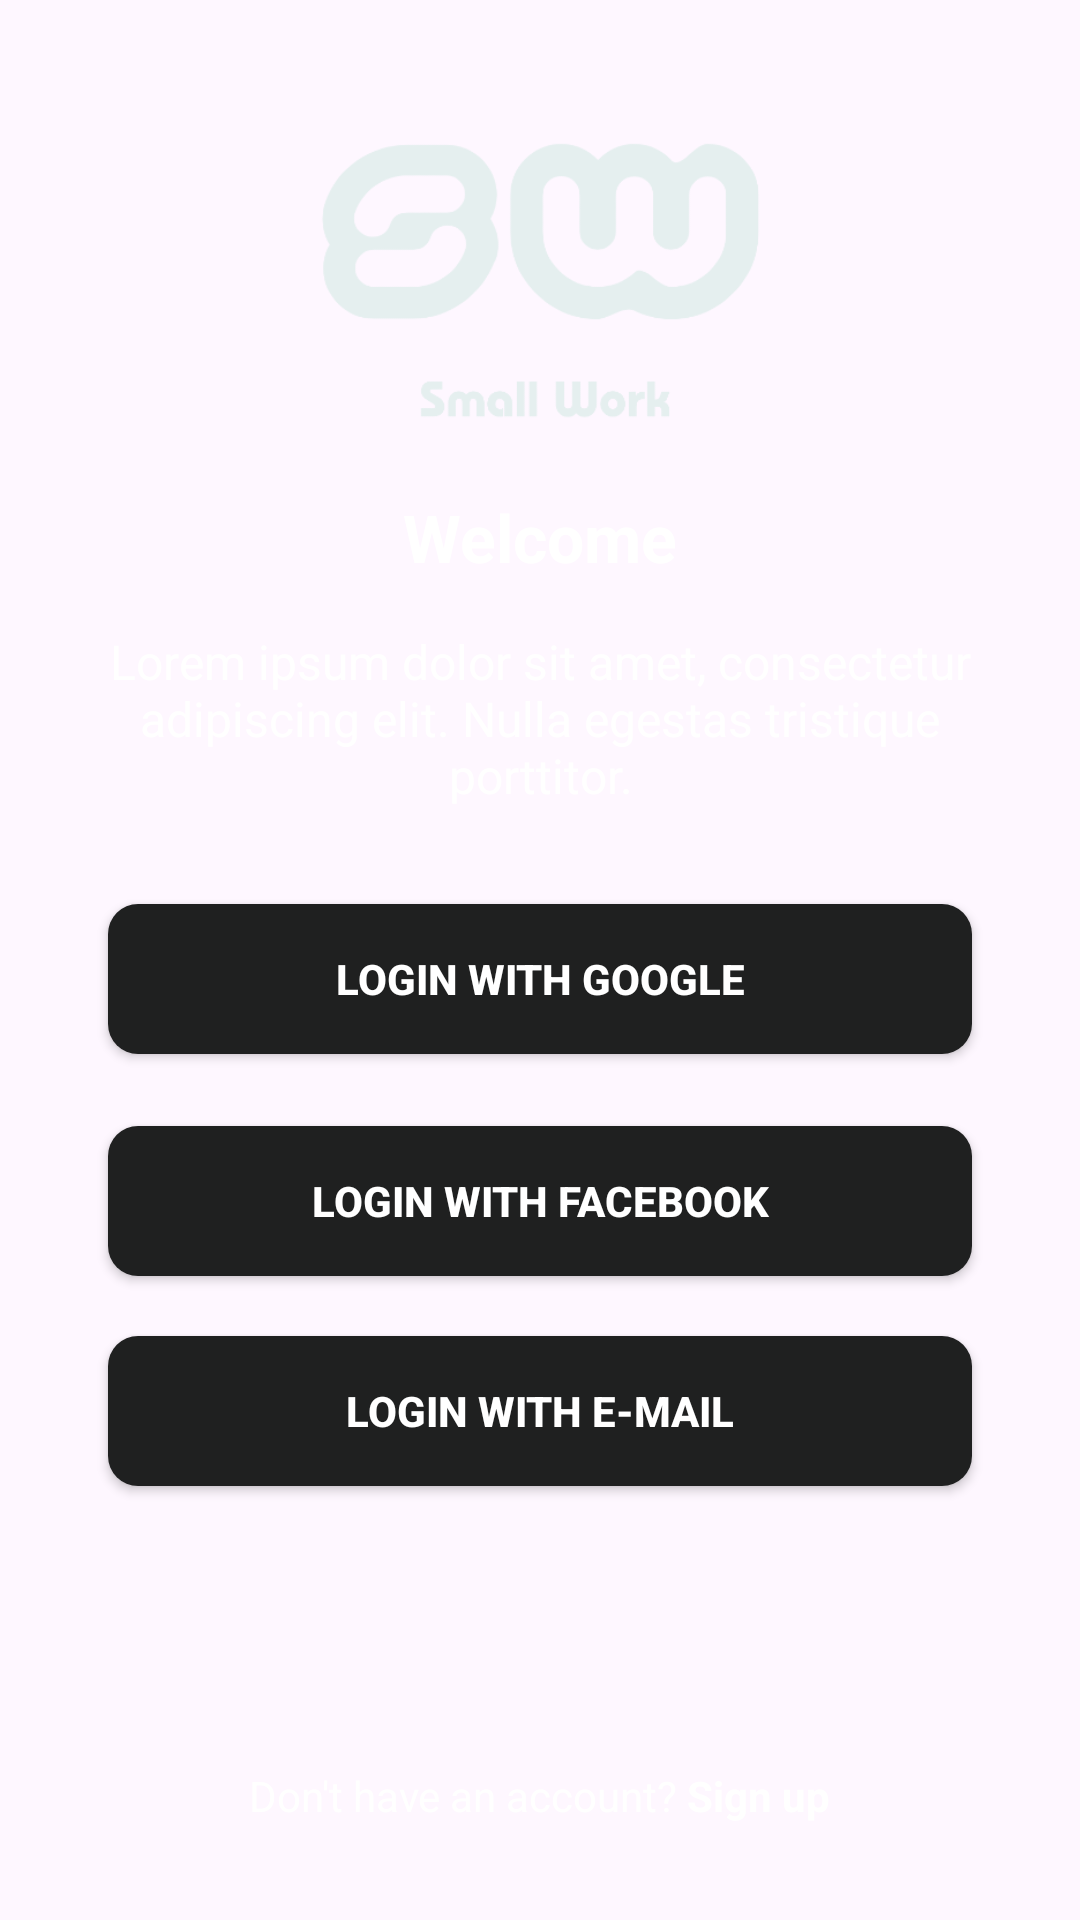

Here is an Android app screen rendered from its layout file. Give the layout XML and the strings, colors and styles it references.
<!-- AndroidManifest.xml: application theme Theme.SmallWork -->
<!-- res/layout/fragment_sign_in.xml -->
<?xml version="1.0" encoding="utf-8"?>
<ScrollView xmlns:android="http://schemas.android.com/apk/res/android"
   xmlns:app="http://schemas.android.com/apk/res-auto"
   xmlns:tools="http://schemas.android.com/tools"
   android:layout_width="match_parent"
   android:layout_height="match_parent"
   android:fillViewport="true"
   tools:context=".ui.fragments.auth.signin.SignInFrag">

   <androidx.constraintlayout.widget.ConstraintLayout
      android:layout_width="match_parent"
      android:layout_height="match_parent">

      <include layout="@layout/guideline_top" />

      <include layout="@layout/guideline_start" />

      <include layout="@layout/guideline_end" />

      <ImageView
         android:id="@+id/logoImg"
         android:layout_width="@dimen/img_size_big"
         android:layout_height="@dimen/img_size_normal"
         app:layout_constraintEnd_toEndOf="parent"
         app:layout_constraintStart_toStartOf="parent"
         app:layout_constraintTop_toTopOf="@+id/guideline_top"
         app:srcCompat="@drawable/logo"
         app:tint="@color/card" />

      <TextView
         android:id="@+id/titleTxt"
         android:layout_width="wrap_content"
         android:layout_height="wrap_content"
         android:layout_marginTop="16dp"
         android:text="@string/welcome"
         android:textColor="@color/white"
         android:textSize="@dimen/text_size7"
         android:textStyle="bold"
         app:layout_constraintEnd_toEndOf="parent"
         app:layout_constraintStart_toStartOf="parent"
         app:layout_constraintTop_toBottomOf="@+id/logoImg" />

      <TextView
         android:id="@+id/descTxt"
         android:layout_width="0dp"
         android:layout_height="wrap_content"
         android:layout_marginTop="16dp"
         android:text="@string/lorem_small"
         android:textAlignment="center"
         android:textColor="@color/white"
         android:textSize="@dimen/text_size4"
         app:layout_constraintEnd_toStartOf="@+id/guideline_end"
         app:layout_constraintStart_toStartOf="@+id/guideline_start"
         app:layout_constraintTop_toBottomOf="@+id/titleTxt" />

      <Button
         android:id="@+id/loginGoogleBtn"
         android:layout_width="0dp"
         android:layout_height="@dimen/button_size"
         android:layout_marginTop="32dp"
         android:layout_marginBottom="12dp"
         android:background="@drawable/button"
         android:text="@string/login_with_google"
         android:textAllCaps="true"
         android:textColor="@color/white"
         android:textStyle="bold"
         app:layout_constraintBottom_toTopOf="@+id/loginFacebookBtn"
         app:layout_constraintEnd_toStartOf="@+id/guideline_end"
         app:layout_constraintStart_toStartOf="@+id/guideline_start"
         app:layout_constraintTop_toBottomOf="@+id/descTxt"
         app:layout_constraintVertical_bias="0.0"
         app:layout_constraintVertical_chainStyle="packed" />

      <Button
         android:id="@+id/loginFacebookBtn"
         android:layout_width="0dp"
         android:layout_height="@dimen/button_size"
         android:layout_marginTop="12dp"
         android:layout_marginBottom="12dp"
         android:background="@drawable/button"
         android:text="@string/login_with_facebook"
         android:textColor="@color/white"
         android:textStyle="bold"
         android:textAllCaps="true"
         app:layout_constraintBottom_toTopOf="@+id/loginEmailBtn"
         app:layout_constraintEnd_toStartOf="@+id/guideline_end"
         app:layout_constraintStart_toStartOf="@+id/guideline_start"
         app:layout_constraintTop_toBottomOf="@+id/loginGoogleBtn" />

      <Button
         android:id="@+id/loginEmailBtn"
         android:layout_width="0dp"
         android:layout_height="@dimen/button_size"
         android:layout_marginTop="8dp"
         android:layout_marginBottom="32dp"
         android:background="@drawable/button"
         android:text="@string/login_with_email"
         android:textColor="@color/white"
         android:textStyle="bold"
         android:textAllCaps="true"
         app:layout_constraintBottom_toTopOf="@+id/singUpTxt"
         app:layout_constraintEnd_toStartOf="@+id/guideline_end"
         app:layout_constraintStart_toStartOf="@+id/guideline_start"
         app:layout_constraintTop_toBottomOf="@+id/loginFacebookBtn" />

      <TextView
         android:id="@+id/singUpTxt"
         android:layout_width="wrap_content"
         android:layout_height="wrap_content"
         android:layout_marginBottom="32dp"
         android:text="@string/dont_have_account_sign_up"
         android:textColor="@color/white"
         app:layout_constraintBottom_toBottomOf="parent"
         app:layout_constraintEnd_toStartOf="@+id/guideline_end"
         app:layout_constraintStart_toStartOf="@+id/guideline_start" />

   </androidx.constraintlayout.widget.ConstraintLayout>

</ScrollView>
<!-- res/layout/guideline_top.xml (included above) -->
<?xml version="1.0" encoding="utf-8"?>
<androidx.constraintlayout.widget.Guideline xmlns:android="http://schemas.android.com/apk/res/android"
    xmlns:app="http://schemas.android.com/apk/res-auto"
    android:id="@+id/guideline_top"
    android:layout_width="wrap_content"
    android:layout_height="wrap_content"
    android:orientation="horizontal"
    app:layout_constraintGuide_percent="0.06">

</androidx.constraintlayout.widget.Guideline>
<!-- res/layout/guideline_start.xml (included above) -->
<?xml version="1.0" encoding="utf-8"?>
<androidx.constraintlayout.widget.Guideline xmlns:android="http://schemas.android.com/apk/res/android"
    xmlns:app="http://schemas.android.com/apk/res-auto"
    android:id="@+id/guideline_start"
    android:layout_width="match_parent"
    android:layout_height="match_parent"
    android:orientation="vertical"
    app:layout_constraintGuide_percent="0.1" >

</androidx.constraintlayout.widget.Guideline>
<!-- res/layout/guideline_end.xml (included above) -->
<?xml version="1.0" encoding="utf-8"?>
<androidx.constraintlayout.widget.Guideline xmlns:android="http://schemas.android.com/apk/res/android"
    xmlns:app="http://schemas.android.com/apk/res-auto"
    android:id="@+id/guideline_end"
    android:layout_width="wrap_content"
    android:layout_height="wrap_content"
    android:orientation="vertical"
    app:layout_constraintGuide_percent="0.9" >

</androidx.constraintlayout.widget.Guideline>
<!-- resources referenced by this layout -->
<resources>
  <color name="card">#E5EFEF</color>
  <color name="white">#FFFFFFFF</color>
  <dimen name="button_size">50dp</dimen>
  <dimen name="img_size_big">150dp</dimen>
  <dimen name="img_size_normal">110dp</dimen>
  <dimen name="text_size4">16sp</dimen>
  <dimen name="text_size7">22sp</dimen>
  <!-- drawable button (drawable) -->
  <?xml version="1.0" encoding="utf-8"?>
  <ripple xmlns:android="http://schemas.android.com/apk/res/android"
      android:color="@color/luminous_blue">
  
      <item>
          <shape android:shape="rectangle">
  
              <gradient
                  android:type="radial"
                  android:startColor="@color/color_primary"
                  android:endColor="@color/color_primary"
                  android:gradientRadius="1000%p"/>
              <corners android:radius="@dimen/radius_button"/>
  
          </shape>
      </item>
  
  </ripple>
  <!-- drawable logo: png bitmap (drawable, 21546 bytes) -->
  <string name="dont_have_account_sign_up">Don\'t have an account?<b> Sign up</b></string>
  <string name="login_with_email">Login with e-mail</string>
  <string name="login_with_facebook">Login with Facebook</string>
  <string name="login_with_google">Login with Google</string>
  <string name="lorem_small">
          Lorem ipsum dolor sit amet, consectetur adipiscing elit.
          Nulla egestas tristique porttitor.
      </string>
  <string name="welcome">Welcome</string>
  <style name="Theme.SmallWork" parent="Base.Theme.SmallWork" />
  <color name="luminous_blue">#00BCD4</color>
  <color name="color_primary">#1F2020</color>
  <dimen name="radius_button">10dp</dimen>
  <style name="Base.Theme.SmallWork" parent="Theme.Material3.DayNight.NoActionBar">
        
        <item name="colorPrimary">@color/color_primary</item>
        <item name="colorPrimaryVariant">@color/color_primary_dark</item>
        <item name="colorOnPrimary">@color/color_primary</item>
     </style>
  <color name="color_primary_dark">#101010</color>
</resources>
